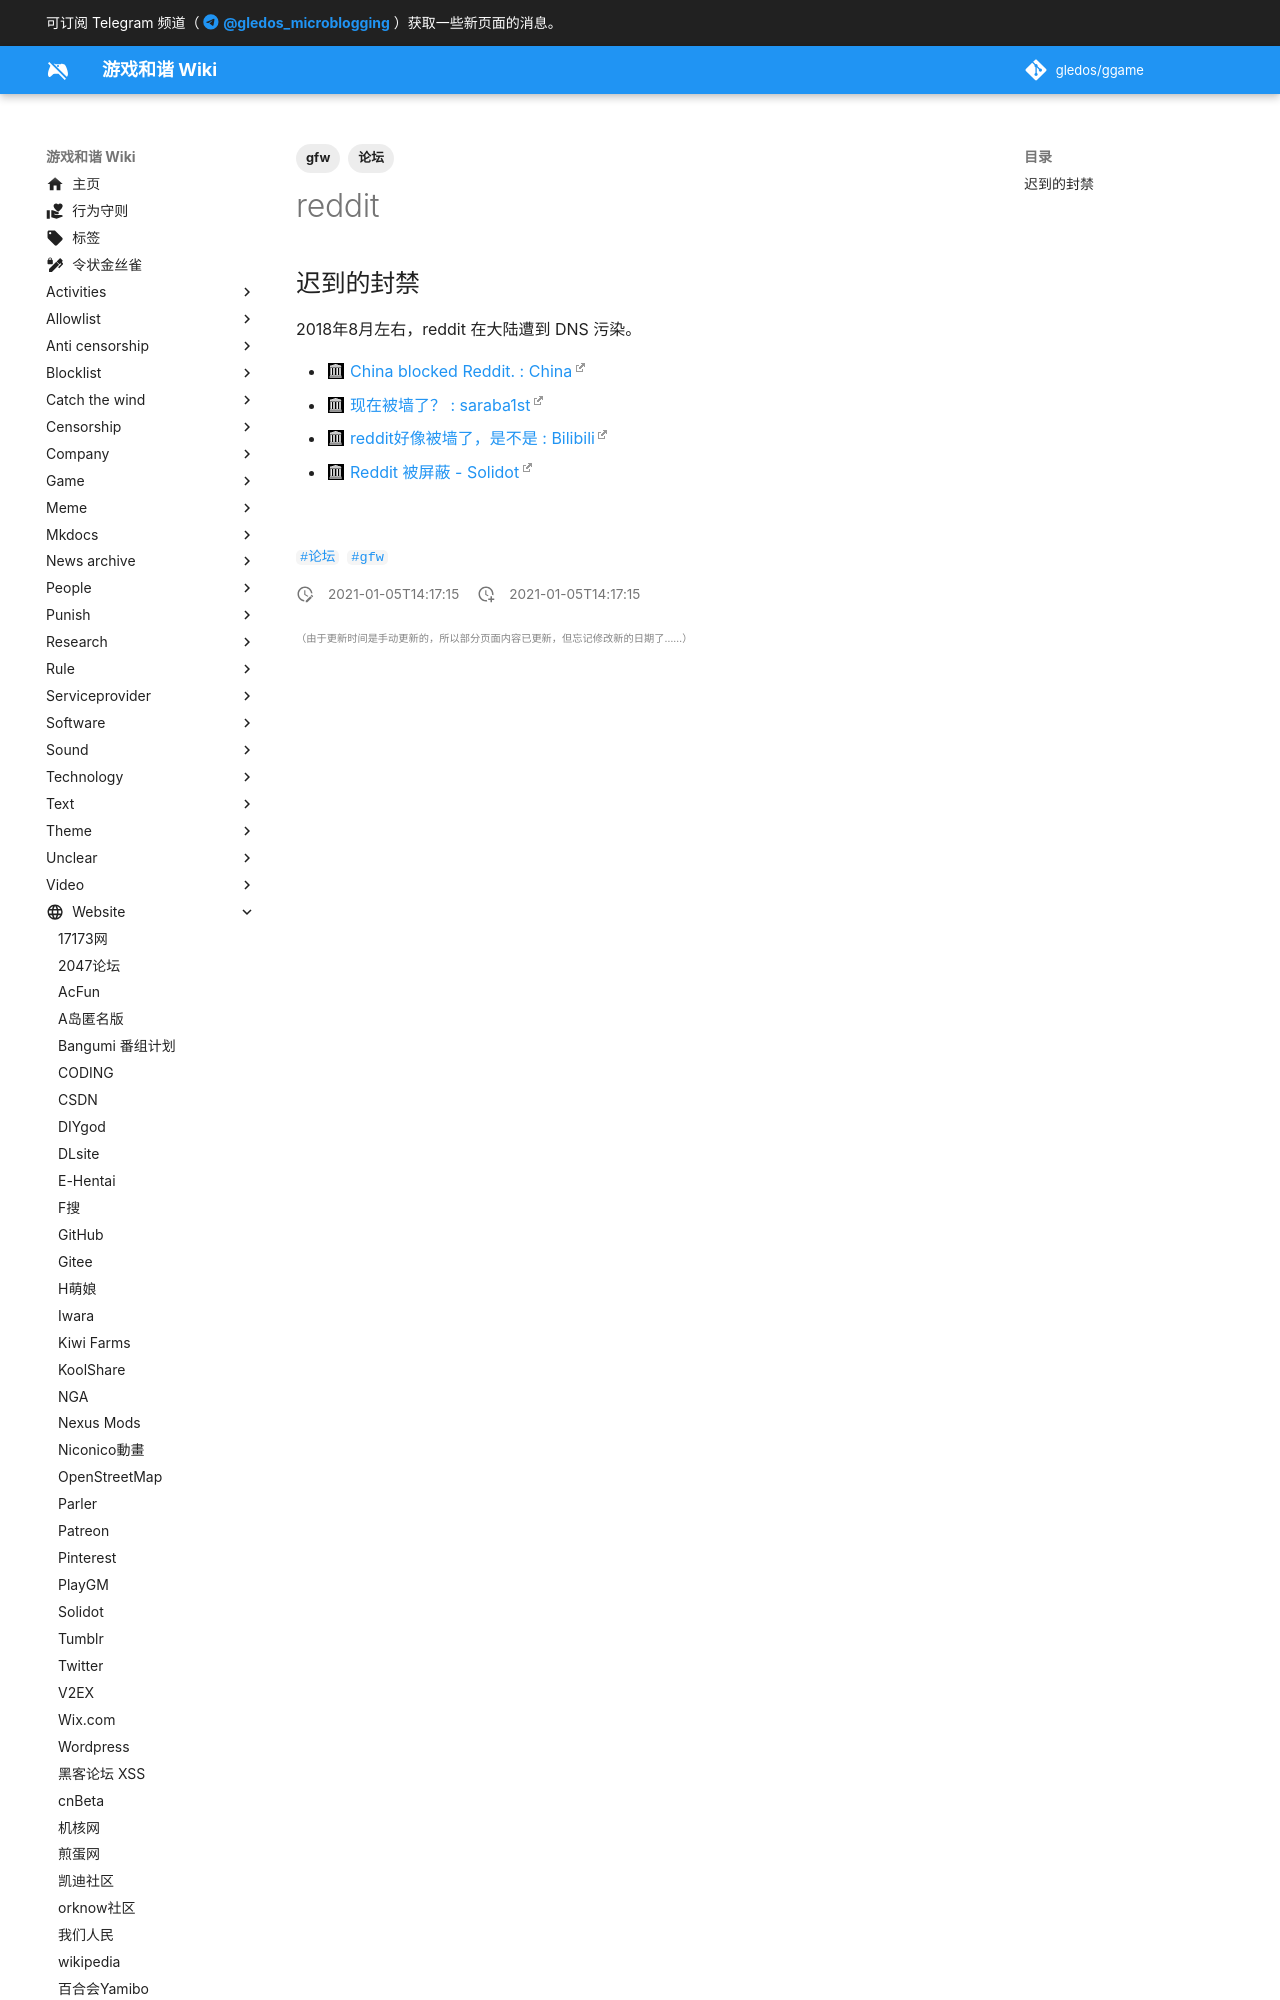

repository: gledos/ggame · page: website/Reddit/index.html · generator: mkdocs

---
title: reddit
description: 曾经超酷的先进论坛
published: true
date: 2021-01-05T14:17:15.654Z
tags:
    - 
- 论坛
- GFW
editor: markdown
dateCreated: 2021-01-05T14:17:15.654Z
---

## 迟到的封禁

2018年8月左右，reddit 在大陆遭到 DNS 污染。
